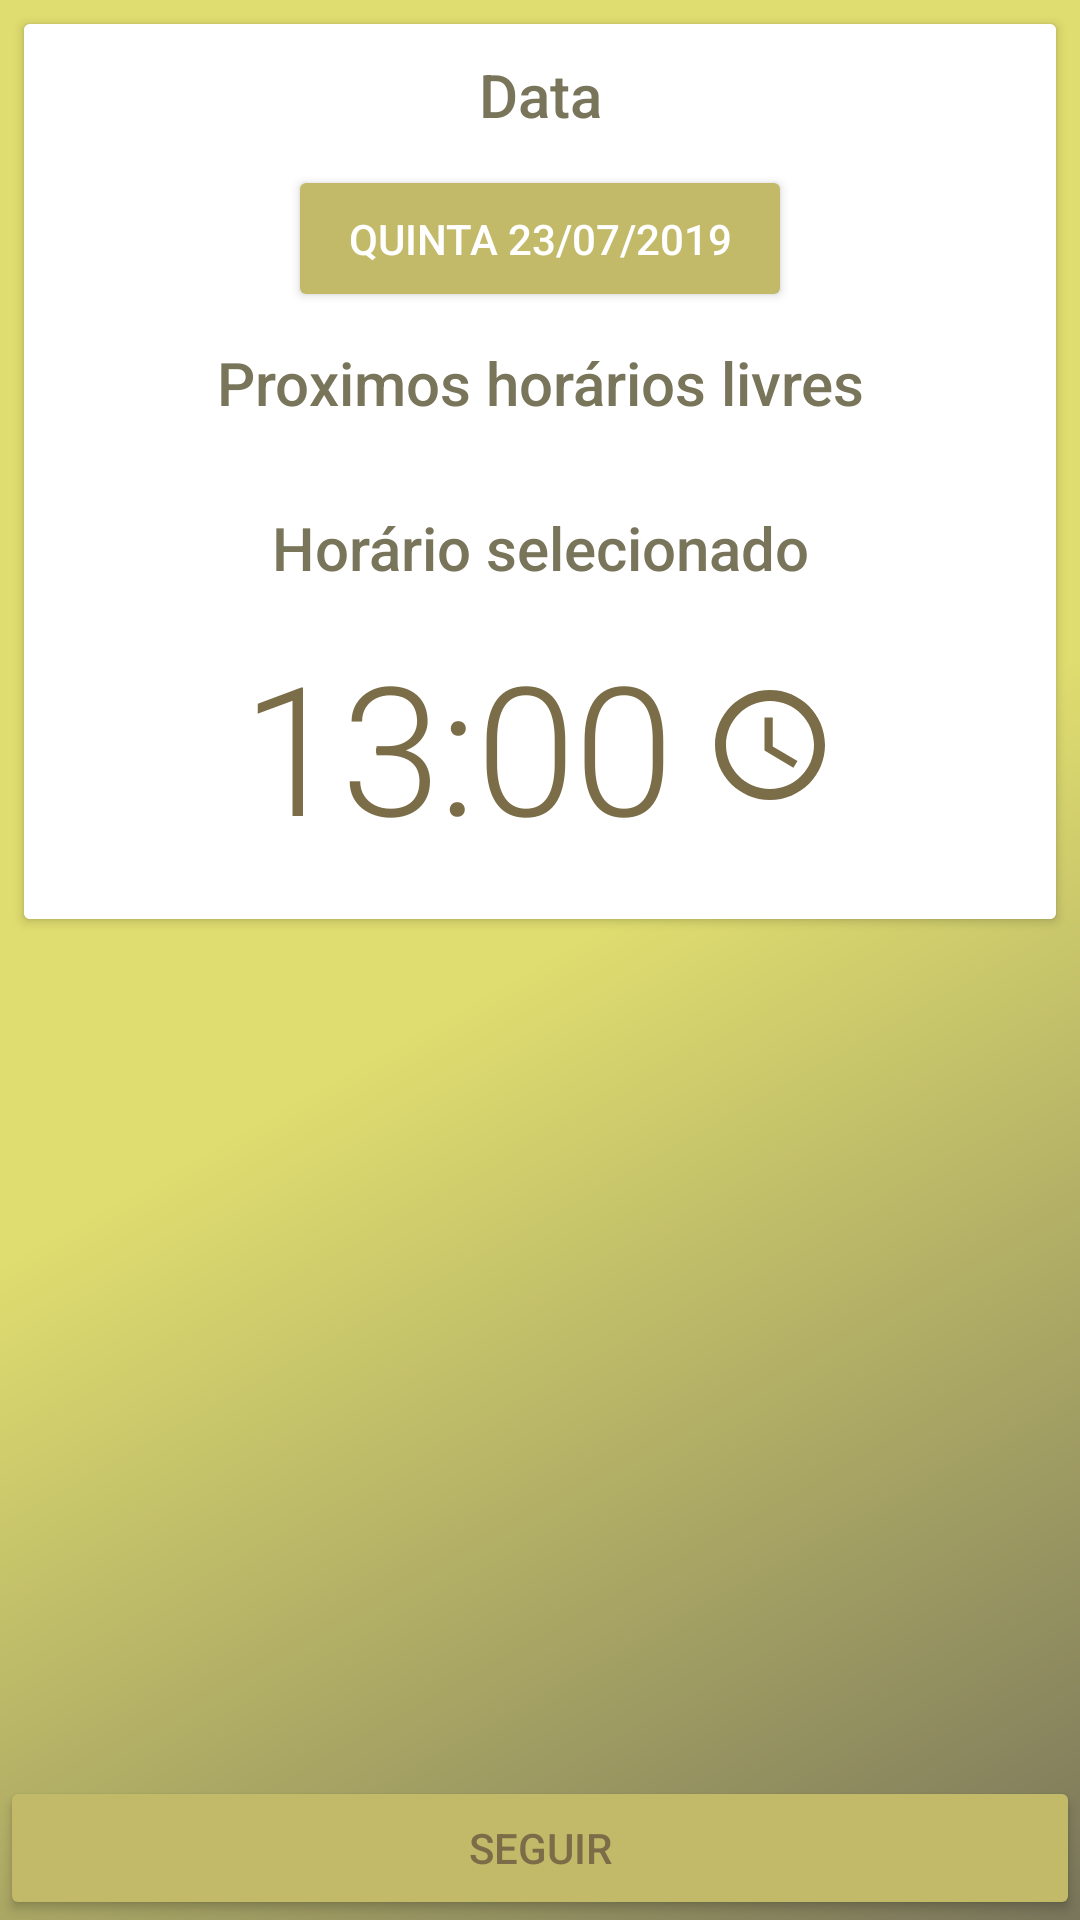

Produce the Android XML layout that renders to this screen, including the resource entries it uses.
<!-- AndroidManifest.xml: application theme MyTheme -->
<!-- res/layout/activity_selecionar_data_horario.xml -->
<?xml version="1.0" encoding="utf-8"?>
<RelativeLayout xmlns:android="http://schemas.android.com/apk/res/android"
    xmlns:app="http://schemas.android.com/apk/res-auto"
    xmlns:tools="http://schemas.android.com/tools"
    android:layout_width="match_parent"
    android:layout_height="match_parent"
    android:background="@drawable/bg"
    tools:context=".Activities.SelecionarDataHorarioActivity">

    <android.support.v7.widget.CardView
        android:layout_width="match_parent"
        android:layout_height="wrap_content"
        android:layout_marginStart="8dp"
        android:layout_marginTop="8dp"
        android:layout_marginEnd="8dp">

        <RelativeLayout
            android:layout_width="wrap_content"
            android:layout_height="wrap_content"
            android:background="@color/colorCardView">

            <TextView
                android:id="@+id/data"
                style="@style/Labels"
                android:layout_width="match_parent"
                android:layout_height="wrap_content"
                android:text="Data" />

            <Button
                android:id="@+id/bottom_selecionar_data"
                android:layout_width="wrap_content"
                android:layout_height="wrap_content"
                android:layout_below="@+id/data"
                android:layout_centerInParent="true"
                android:drawableEnd="@drawable/ic_date"
                android:drawablePadding="10dp"
                android:paddingLeft="20dp"
                android:paddingTop="15dp"
                android:paddingRight="20dp"
                android:paddingBottom="15dp"
                android:text="Quinta 23/07/2019"
                android:textColor="#fff"/>

            <TextView
                android:id="@+id/proximos_horarios"
                style="@style/Labels"
                android:layout_width="match_parent"
                android:layout_height="wrap_content"
                android:layout_below="@+id/bottom_selecionar_data"
                android:text="Proximos horários livres" />

            <TextView
                android:id="@+id/text_view_agenda_cheia"
                android:layout_width="match_parent"
                android:layout_height="wrap_content"
                android:layout_below="@+id/proximos_horarios"
                android:layout_marginTop="32dp"
                android:layout_marginBottom="32dp"
                android:gravity="center"
                android:text="Agenda cheia"
                android:textAlignment="center"
                android:textAppearance="@style/TextAppearance.AppCompat.Display1"
                android:textColor="@color/colorPrimaryLight"
                android:visibility="gone" />

            <android.support.v7.widget.RecyclerView
                android:id="@+id/recycler_view_horarios_disponiveis"
                android:layout_width="match_parent"
                android:layout_height="wrap_content"
                android:layout_below="@+id/text_view_agenda_cheia"
                android:layout_marginBottom="8dp"
                tools:listitem="@layout/horario_livre" />


            <TextView
                android:id="@+id/horario"
                style="@style/Labels"
                android:layout_width="match_parent"
                android:layout_height="wrap_content"
                android:layout_below="@+id/recycler_view_horarios_disponiveis"
                android:text="Horário selecionado" />

            <TextView
                android:id="@+id/text_view_horario_selecionado"
                style="@style/Labels"
                android:layout_width="wrap_content"
                android:layout_height="wrap_content"
                android:layout_below="@+id/horario"
                android:layout_centerHorizontal="true"
                android:layout_marginTop="-8dp"
                android:layout_marginBottom="8dp"
                android:drawableEnd="@drawable/ic_access_time"
                android:drawablePadding="10dp"
                android:gravity="center"
                android:text="13:00"
                android:textAppearance="@style/TextAppearance.MaterialComponents.Headline2"
                android:textColor="@color/colorPrimaryDark" />
        </RelativeLayout>
    </android.support.v7.widget.CardView>

    <Button
        android:id="@+id/bottom_seguir_para_adicionar_editar_agendamento"
        android:layout_width="match_parent"
        android:layout_height="wrap_content"
        android:layout_alignParentBottom="true"
        android:text="Seguir"
        android:textColor="@color/colorPrimaryDark"/>
</RelativeLayout>
<!-- res/layout/horario_livre.xml (included above) -->
<?xml version="1.0" encoding="utf-8"?>
<android.support.v7.widget.CardView xmlns:android="http://schemas.android.com/apk/res/android"
    android:layout_width="match_parent"
    android:layout_height="wrap_content"
    android:layout_marginStart="8dp"
    android:layout_marginTop="8dp"
    android:layout_marginEnd="8dp">

    <TextView
        android:id="@+id/text_view_horario_livre"
        android:layout_width="match_parent"
        android:layout_height="wrap_content"
        android:text="Das 12:30 às 15:00"
        android:padding="12dp"
        android:textAlignment="center"
        android:background="@color/colorGreen"
        android:textColor="#fff"/>

</android.support.v7.widget.CardView>
<!-- resources referenced by this layout -->
<resources>
  <color name="colorCardView">#fff</color>
  <color name="colorGreen">#1E9C0D</color>
  <color name="colorPrimaryDark">@color/myColorPrimaryDark</color>
  <color name="colorPrimaryLight">#C2B969</color>
  <!-- drawable bg (drawable) -->
  <?xml version="1.0" encoding="utf-8"?>
  <shape xmlns:android="http://schemas.android.com/apk/res/android" android:shape="rectangle">
      <gradient
          android:angle="315"
          android:type="linear"
          android:startColor="@color/myColorAccent"
          android:centerColor="@color/myColorAccent"
          android:endColor="@color/myColorPrimary"/>
  </shape>
  <!-- drawable ic_access_time (drawable) -->
  <vector xmlns:android="http://schemas.android.com/apk/res/android"
          android:width="44dp"
          android:height="44dp"
          android:viewportWidth="24.0"
          android:viewportHeight="24.0">
      <path
          android:fillColor="#7A6D48"
          android:pathData="M11.99,2C6.47,2 2,6.48 2,12s4.47,10 9.99,10C17.52,22 22,17.52 22,12S17.52,2 11.99,2zM12,20c-4.42,0 -8,-3.58 -8,-8s3.58,-8 8,-8 8,3.58 8,8 -3.58,8 -8,8zM12.5,7H11v6l5.25,3.15 0.75,-1.23 -4.5,-2.67z"/>
  </vector>
  <style name="Labels">
          <item name="android:textAppearance">@style/Base.TextAppearance.AppCompat.Title</item>
          <item name="android:textColor">@color/colorPrimary</item>
          <item name="android:textAlignment">center</item>
          <item name="android:padding">10dp</item>
      </style>
  <style name="MyTheme" parent="AppTheme">
          <item name="colorPrimary">@color/colorPrimary</item>
          <item name="colorPrimaryDark">@color/colorPrimaryDark</item>
          <item name="colorAccent">@color/colorAccent</item>
          <item name="android:windowBackground">@drawable/bg</item>
          <item name="colorButtonNormal">@color/colorPrimaryLight</item>
          <item name="android:textAppearanceButton">@style/TextAppearance.AppCompat.Widget.Button</item>
          
      </style>
  <color name="myColorPrimaryDark">#7A6D48</color>
  <color name="myColorAccent">#DFDD6F</color>
  <color name="myColorPrimary">#79755B</color>
  <color name="colorPrimary">@color/myColorPrimary</color>
  <style name="AppTheme" parent="Theme.AppCompat.Light.DarkActionBar">
          
          <item name="colorPrimary">@color/colorPrimary</item>
          <item name="colorPrimaryDark">@color/colorPrimaryDark</item>
          <item name="colorAccent">@color/colorAccent</item>
      </style>
  <color name="colorAccent">@color/myColorAccent</color>
</resources>
